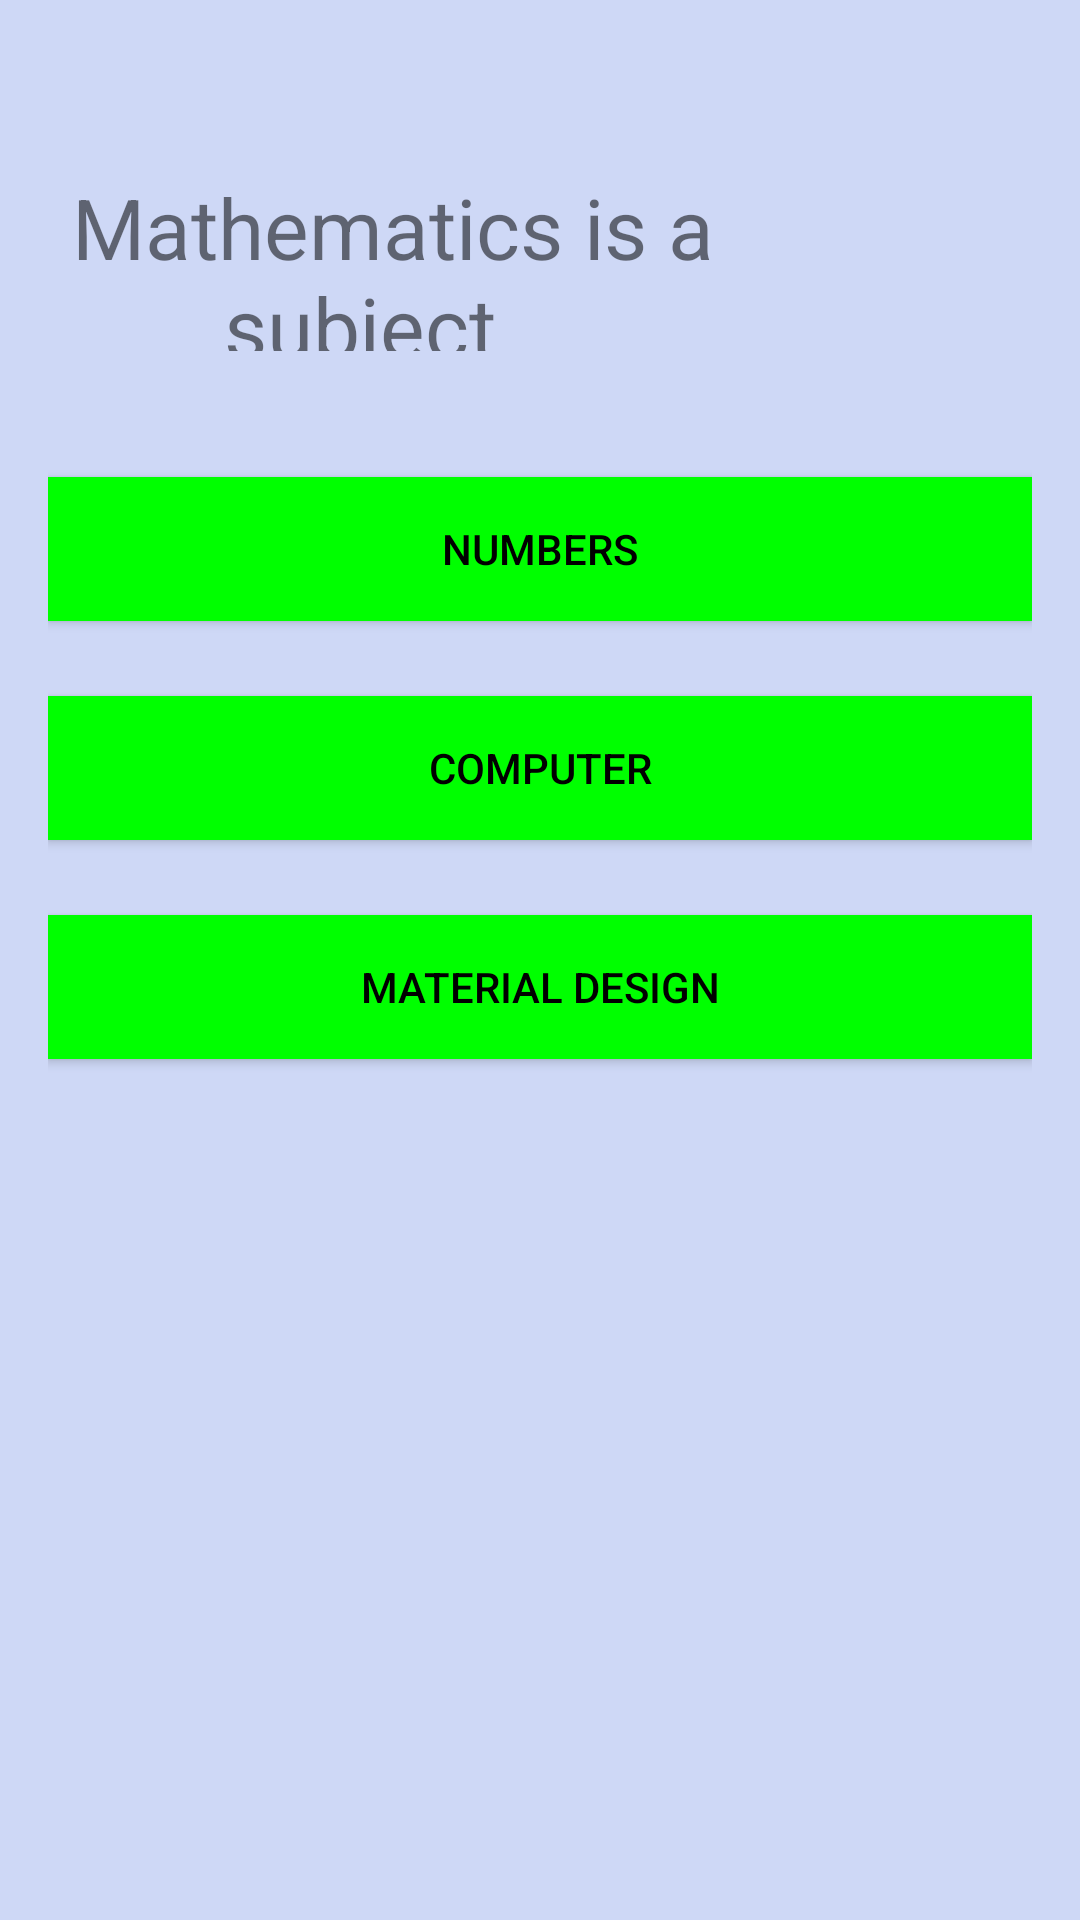

Layout XML and referenced resources for this Android screen:
<!-- AndroidManifest.xml: application theme AppTheme -->
<!-- res/layout/activity_education_question4.xml -->
<?xml version="1.0" encoding="utf-8"?>
<LinearLayout xmlns:android="http://schemas.android.com/apk/res/android"
    xmlns:app="http://schemas.android.com/apk/res-auto"
    xmlns:tools="http://schemas.android.com/tools"
    android:id="@+id/myquizapp1"
    android:layout_width="match_parent"
    android:layout_height="match_parent"
    android:paddingBottom="16dp"
    android:paddingLeft="16dp"
    android:paddingRight="16dp"
    android:paddingTop="16dp"
    android:orientation="vertical"
    android:background="#CED8F6"
    tools:context="com.businescard.lulams.myquizapp1.MainActivity">

    <RelativeLayout
        android:layout_width="match_parent"
        android:layout_height="wrap_content"
        android:padding="8dp"
        android:layout_marginBottom="25dp"
        tools:ignore="UselessLeaf">


    </RelativeLayout>
    <TextView
        android:layout_width="match_parent"
        android:layout_height="76dp"
        android:text="Mathematics is a ____subject"
        android:textSize="28sp"
        android:padding="8dp"
        android:layout_marginBottom="34dp"
        android:id="@+id/questions"
        tools:ignore="HardcodedText" />
    <Button
        android:layout_width="match_parent"
        android:layout_height="wrap_content"
        android:text="Numbers"
        android:background="#00FF00"
        android:onClick="onClicknmb"
        android:textColor="#000000"
        android:padding="9dp"
        android:layout_marginBottom="25dp"
        android:id="@+id/choice1"
        tools:ignore="HardcodedText" />

    <Button
        android:layout_width="match_parent"
        android:layout_height="wrap_content"
        android:text="Computer"
        android:background="#00FF00"
        android:onClick="onClickcmp"
        android:textColor="#000000"
        android:padding="9dp"
        android:layout_marginBottom="25dp"
        android:id="@+id/choice2"
        tools:ignore="HardcodedText" />

    <Button
        android:layout_width="match_parent"
        android:layout_height="wrap_content"
        android:text="Material Design"
        android:background="#00FF00"
        android:textColor="#000000"
        android:onClick="onClickmtd"
        android:padding="9dp"
        android:layout_marginBottom="25dp"
        android:id="@+id/choice3"
        tools:ignore="HardcodedText" />


</LinearLayout>
<!-- resources referenced by this layout -->
<resources>
  <style name="AppTheme" parent="Theme.AppCompat.Light.DarkActionBar">
          
          <item name="colorPrimary">@color/colorPrimary</item>
          <item name="colorPrimaryDark">@color/colorPrimaryDark</item>
          <item name="colorAccent">@color/colorAccent</item>
      </style>
  <color name="colorPrimary">#3F51B5</color>
  <color name="colorPrimaryDark">#303F9F</color>
  <color name="colorAccent">#FF4081</color>
</resources>
